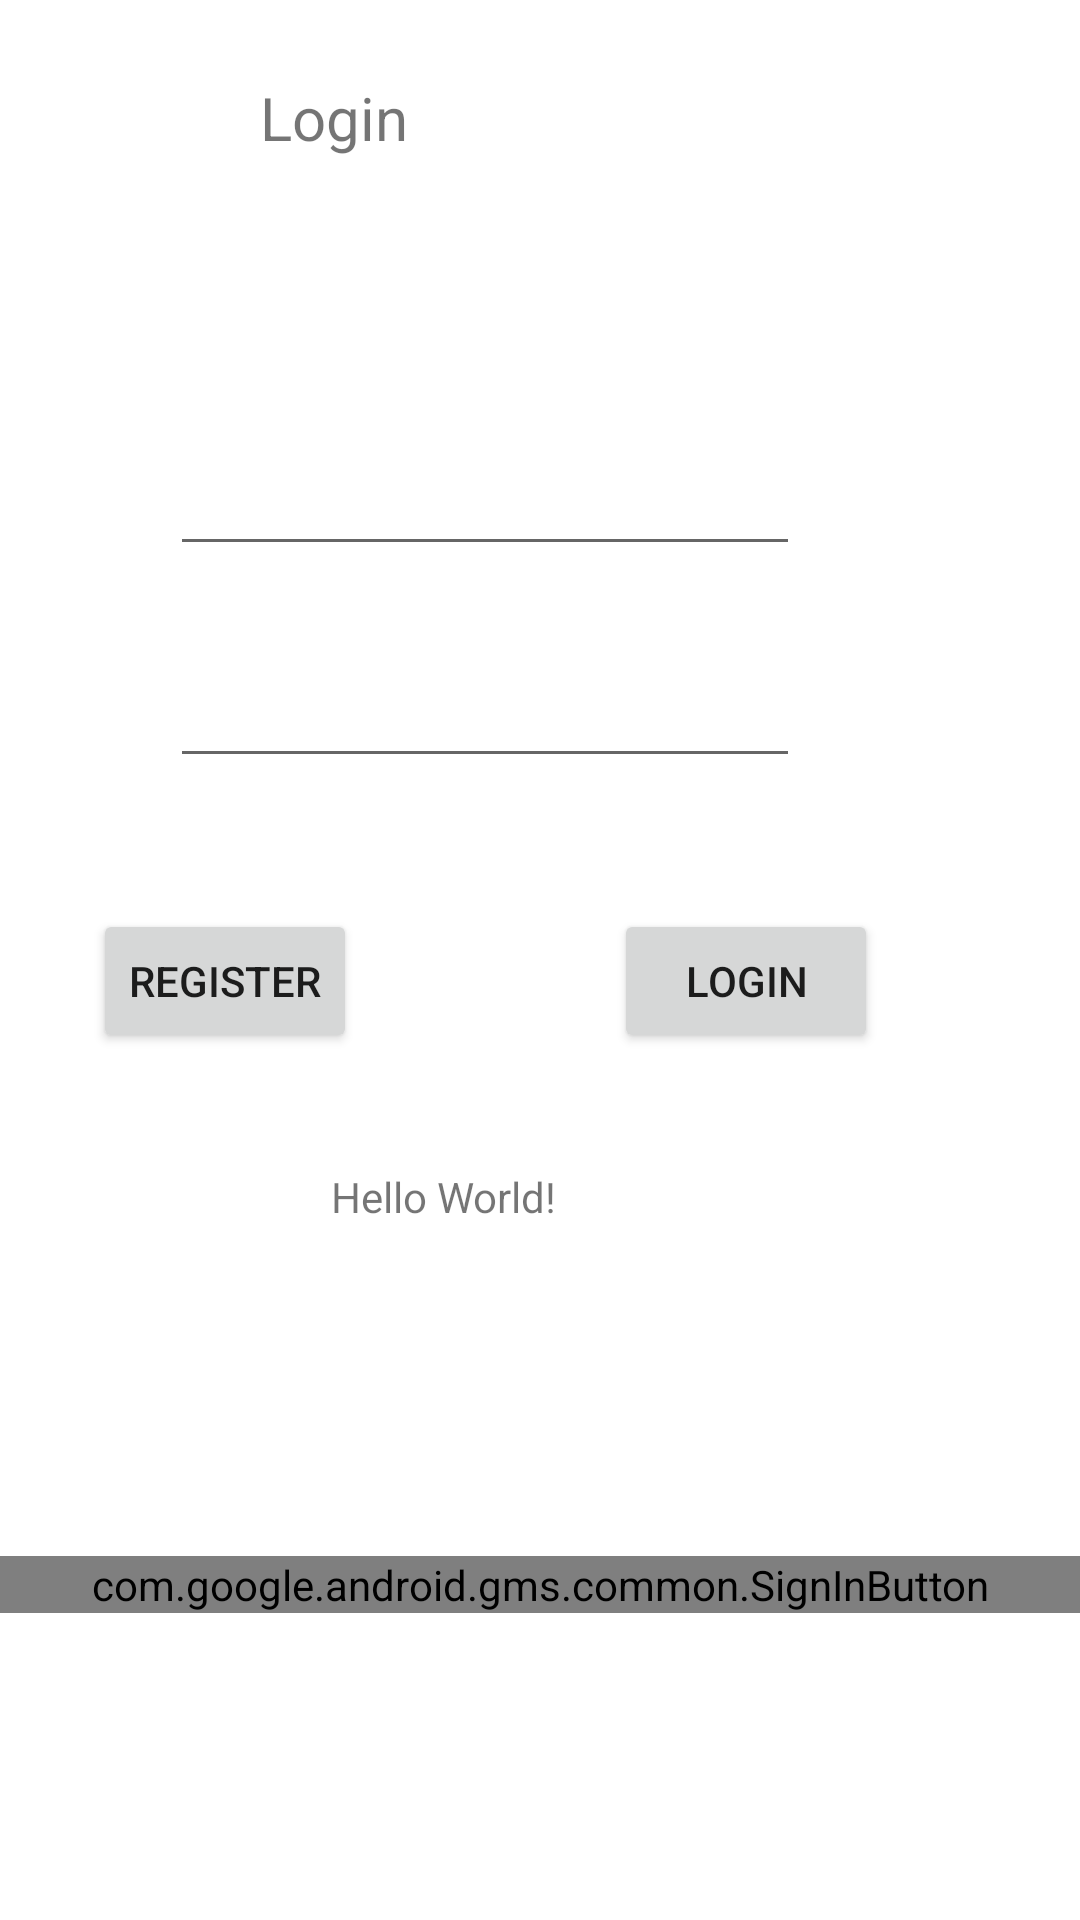

Write the Android layout XML for this screen, with the resource values it uses.
<!-- AndroidManifest.xml: application theme Theme.PlanEd -->
<!-- res/layout/activity_main.xml -->
<?xml version="1.0" encoding="utf-8"?>
<androidx.constraintlayout.widget.ConstraintLayout xmlns:android="http://schemas.android.com/apk/res/android"
    xmlns:app="http://schemas.android.com/apk/res-auto"
    xmlns:tools="http://schemas.android.com/tools"
    android:layout_width="match_parent"
    android:layout_height="match_parent"
    tools:context=".MainActivity">


    <TextView
        android:id="@+id/textView2"
        android:layout_width="wrap_content"
        android:layout_height="wrap_content"
        android:text="Hello World!"
        app:layout_constraintBottom_toBottomOf="parent"
        app:layout_constraintHorizontal_bias="0.388"
        app:layout_constraintLeft_toLeftOf="parent"
        app:layout_constraintRight_toRightOf="parent"
        app:layout_constraintTop_toTopOf="parent"
        app:layout_constraintVertical_bias="0.627" />

    <TextView
        android:id="@+id/textView"
        android:layout_width="wrap_content"
        android:layout_height="wrap_content"
        android:text="Login"
        android:textSize="20dp"
        app:layout_constraintBottom_toBottomOf="parent"
        app:layout_constraintEnd_toEndOf="parent"
        app:layout_constraintHorizontal_bias="0.279"
        app:layout_constraintStart_toStartOf="parent"
        app:layout_constraintTop_toTopOf="parent"
        app:layout_constraintVertical_bias="0.042" />

    <com.google.android.gms.common.SignInButton
        android:id="@+id/sign_in_button"
        android:layout_width="match_parent"
        android:layout_height="wrap_content"
        android:layout_alignParentBottom="true"
        app:layout_constraintBottom_toBottomOf="parent"
        app:layout_constraintStart_toStartOf="parent"
        app:layout_constraintTop_toTopOf="parent"
        app:layout_constraintVertical_bias="0.835">

    </com.google.android.gms.common.SignInButton>


    <Button
        android:id="@+id/button_ereg"
        android:layout_width="wrap_content"
        android:layout_height="wrap_content"
        android:text="Register"
        app:layout_constraintBottom_toBottomOf="parent"
        app:layout_constraintEnd_toEndOf="@+id/sign_in_button"
        app:layout_constraintHorizontal_bias="0.114"
        app:layout_constraintStart_toStartOf="@+id/sign_in_button"
        app:layout_constraintTop_toTopOf="parent"
        app:layout_constraintVertical_bias="0.512" />

    <Button
        android:id="@+id/button_elogin"
        android:layout_width="wrap_content"
        android:layout_height="wrap_content"
        android:text="login"
        app:layout_constraintBottom_toBottomOf="parent"
        app:layout_constraintEnd_toEndOf="@+id/sign_in_button"
        app:layout_constraintHorizontal_bias="0.752"
        app:layout_constraintStart_toStartOf="@+id/sign_in_button"
        app:layout_constraintTop_toTopOf="parent"
        app:layout_constraintVertical_bias="0.512" />

    <EditText
        android:id="@+id/Email"
        android:layout_width="wrap_content"
        android:layout_height="wrap_content"
        android:ems="10"
        android:inputType="textEmailAddress"
        app:layout_constraintBottom_toBottomOf="parent"
        app:layout_constraintEnd_toEndOf="parent"
        app:layout_constraintHorizontal_bias="0.378"
        app:layout_constraintStart_toStartOf="parent"
        app:layout_constraintTop_toTopOf="parent"
        app:layout_constraintVertical_bias="0.246" />

    <EditText
        android:id="@+id/Password"
        android:layout_width="wrap_content"
        android:layout_height="wrap_content"
        android:ems="10"
        android:inputType="textPassword"
        app:layout_constraintBottom_toBottomOf="parent"
        app:layout_constraintEnd_toEndOf="parent"
        app:layout_constraintHorizontal_bias="0.378"
        app:layout_constraintStart_toStartOf="parent"
        app:layout_constraintTop_toTopOf="parent"
        app:layout_constraintVertical_bias="0.364" />


</androidx.constraintlayout.widget.ConstraintLayout>
<!-- resources referenced by this layout -->
<resources>
  <style name="Theme.PlanEd" parent="Theme.MaterialComponents.DayNight.DarkActionBar">
          
  
          <item name="colorPrimary">#5EA253</item>
          <item name="colorPrimaryVariant">#78A451</item>
          <item name="colorOnPrimary">@color/white</item>
          
          <item name="colorSecondary">#8CB569</item>
          <item name="colorSecondaryVariant">#274323</item>
          <item name="colorOnSecondary">@color/black</item>
          
          <item name="android:statusBarColor" tools:targetApi="l">?attr/colorPrimaryVariant</item>
          
      </style>
  <color name="white">#FFFFFFFF</color>
  <color name="black">#FF000000</color>
</resources>
